Run: headless pygame with SDL's dummy video driver; simulated clock (each Clock.tick advances the game by its frame time, no real sleeping); random seed 0; keys injected as events and as key.get_pressed() state; no mouse input.
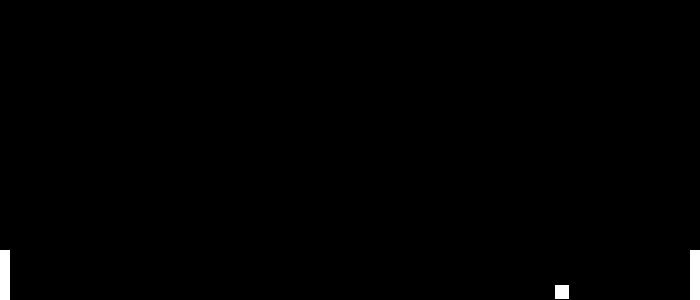
Frame 1 of 4 · flips 1–60 · no input
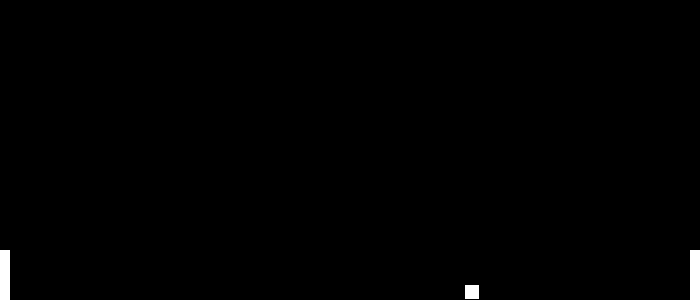
Frame 2 of 4 · flips 61–180 · tapped SPACE, RETURN · held RIGHT (→), D
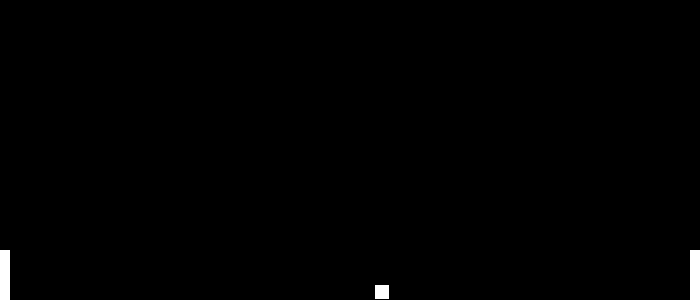
Frame 3 of 4 · flips 181–300 · held DOWN (↓), S
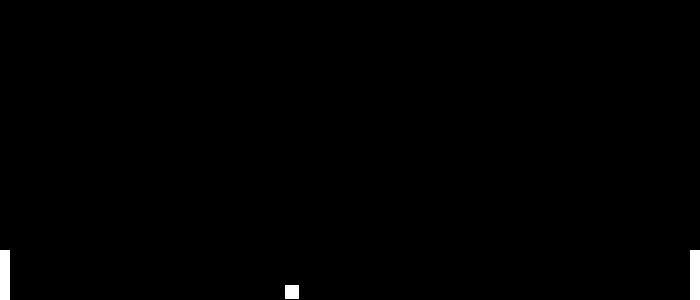
Frame 4 of 4 · flips 301–420 · held LEFT (←), A, UP (↑), W

The pygame program that drew these frames:

"""
First prototype of the project.
We have one or two blocs :
	- that are square (no matter their shape in this prototype)
	- whose the mass, the initial velocity and position are given (no acceleration)
	- moving along the same and unique horizontal axis
	- there is no loss of energy when blocks collide together or with a wall
	- there can be friction with the ground only (not air)

We can :
	- activate / desactivate the side walls
	- make the two blocs collide each other, and know what their velocity and position will be
	- obviously count the number of collisions between the blocks, if only the left side wall is enabled
"""


import math
import pygame


APP_WIDTH = 700
APP_HEIGHT = 300

FPS = 240 # it will compute 240 times per second the position of the blocks

BLACK = (0, 0, 0)
WHITE = (255, 255, 255)


class Wall:
	"""
	This class allows us to create walls, with which blocks will interact.
	"""
	def __init__(self, pos, size):
		self.x = pos[0]
		self.y = pos[1]
		self.thickness = size[0]
		self.height = size[1]
		self.rect = pygame.Rect((self.x, self.y), (self.thickness, self.height))
		self.img = pygame.Surface((self.thickness, self.height))
		self.img.fill(WHITE)

	def collide(self, block):
		# as we have only one horizontal axis, we don't matter of the vertical axis
		if block.vx > 0:
			if self.x <= block.x + block.size <= self.x + self.thickness:
				return True
		else:
			if self.x <= block.x <= self.x + self.thickness:
				return True
		return False


class Block:
	"""
	This class allows us to simply create and manage blocks.
	"""
	ID = 0
	def __init__(self, mass, x, vx):
		self.id = Block.ID
		Block.ID += 1
		self.mass = mass
		self.size = self.compute_size()
		self.x = x
		self.y = APP_HEIGHT - self.size
		self.vx = vx
		self.dt = 0.1 * (60 / FPS)
		self.rect = pygame.Rect((self.x, self.y), (self.size, self.size))
		self.img = pygame.Surface((self.size, self.size))
		self.img.fill(WHITE)

	def compute_size(self):
		size = 10 + math.log(self.mass) * 2
		return size

	def move(self):
		self.x += self.vx * self.dt
		self.rect = pygame.Rect((self.x, self.y), (self.size, self.size))

	def collide(self, block):
		if self.x <= block.x <= self.x + self.size or self.x <= block.x + block.size <= self.x + self.size:
			return True
		return False


def evolve(walls, blocks):
	for wall in walls:
		checked_collisions = []
		for block in blocks:
			block.move()
			if wall.collide(block):
				block.vx = -block.vx


def draw(app, bg, walls, blocks):
	app.blit(bg, (0, 0))
	for wall in walls:
		app.blit(wall.img, wall.rect)
	for block in blocks:
		app.blit(block.img, block.rect)


def main():
	pygame.init()
	app = pygame.display.set_mode((APP_WIDTH, APP_HEIGHT))
	clock = pygame.time.Clock()
	bg = pygame.Surface((APP_WIDTH, APP_HEIGHT))
	bg.fill(BLACK)
	default_wall_width = 10
	default_wall_height = 50
	walls = [Wall((0, APP_HEIGHT - default_wall_height), (default_wall_width, default_wall_height)),
			Wall((APP_WIDTH - default_wall_width, APP_HEIGHT - default_wall_height), (default_wall_width, default_wall_height))]
	blocks = [Block(10, 600, -15)]
	run = True
	while run:
		for event in pygame.event.get():
			if event.type == pygame.QUIT:
				run = False
				pygame.quit()
				quit()
		evolve(walls, blocks)
		draw(app, bg, walls, blocks)
		clock.tick(FPS)
		pygame.display.update()


if __name__ == "__main__":
	main()
